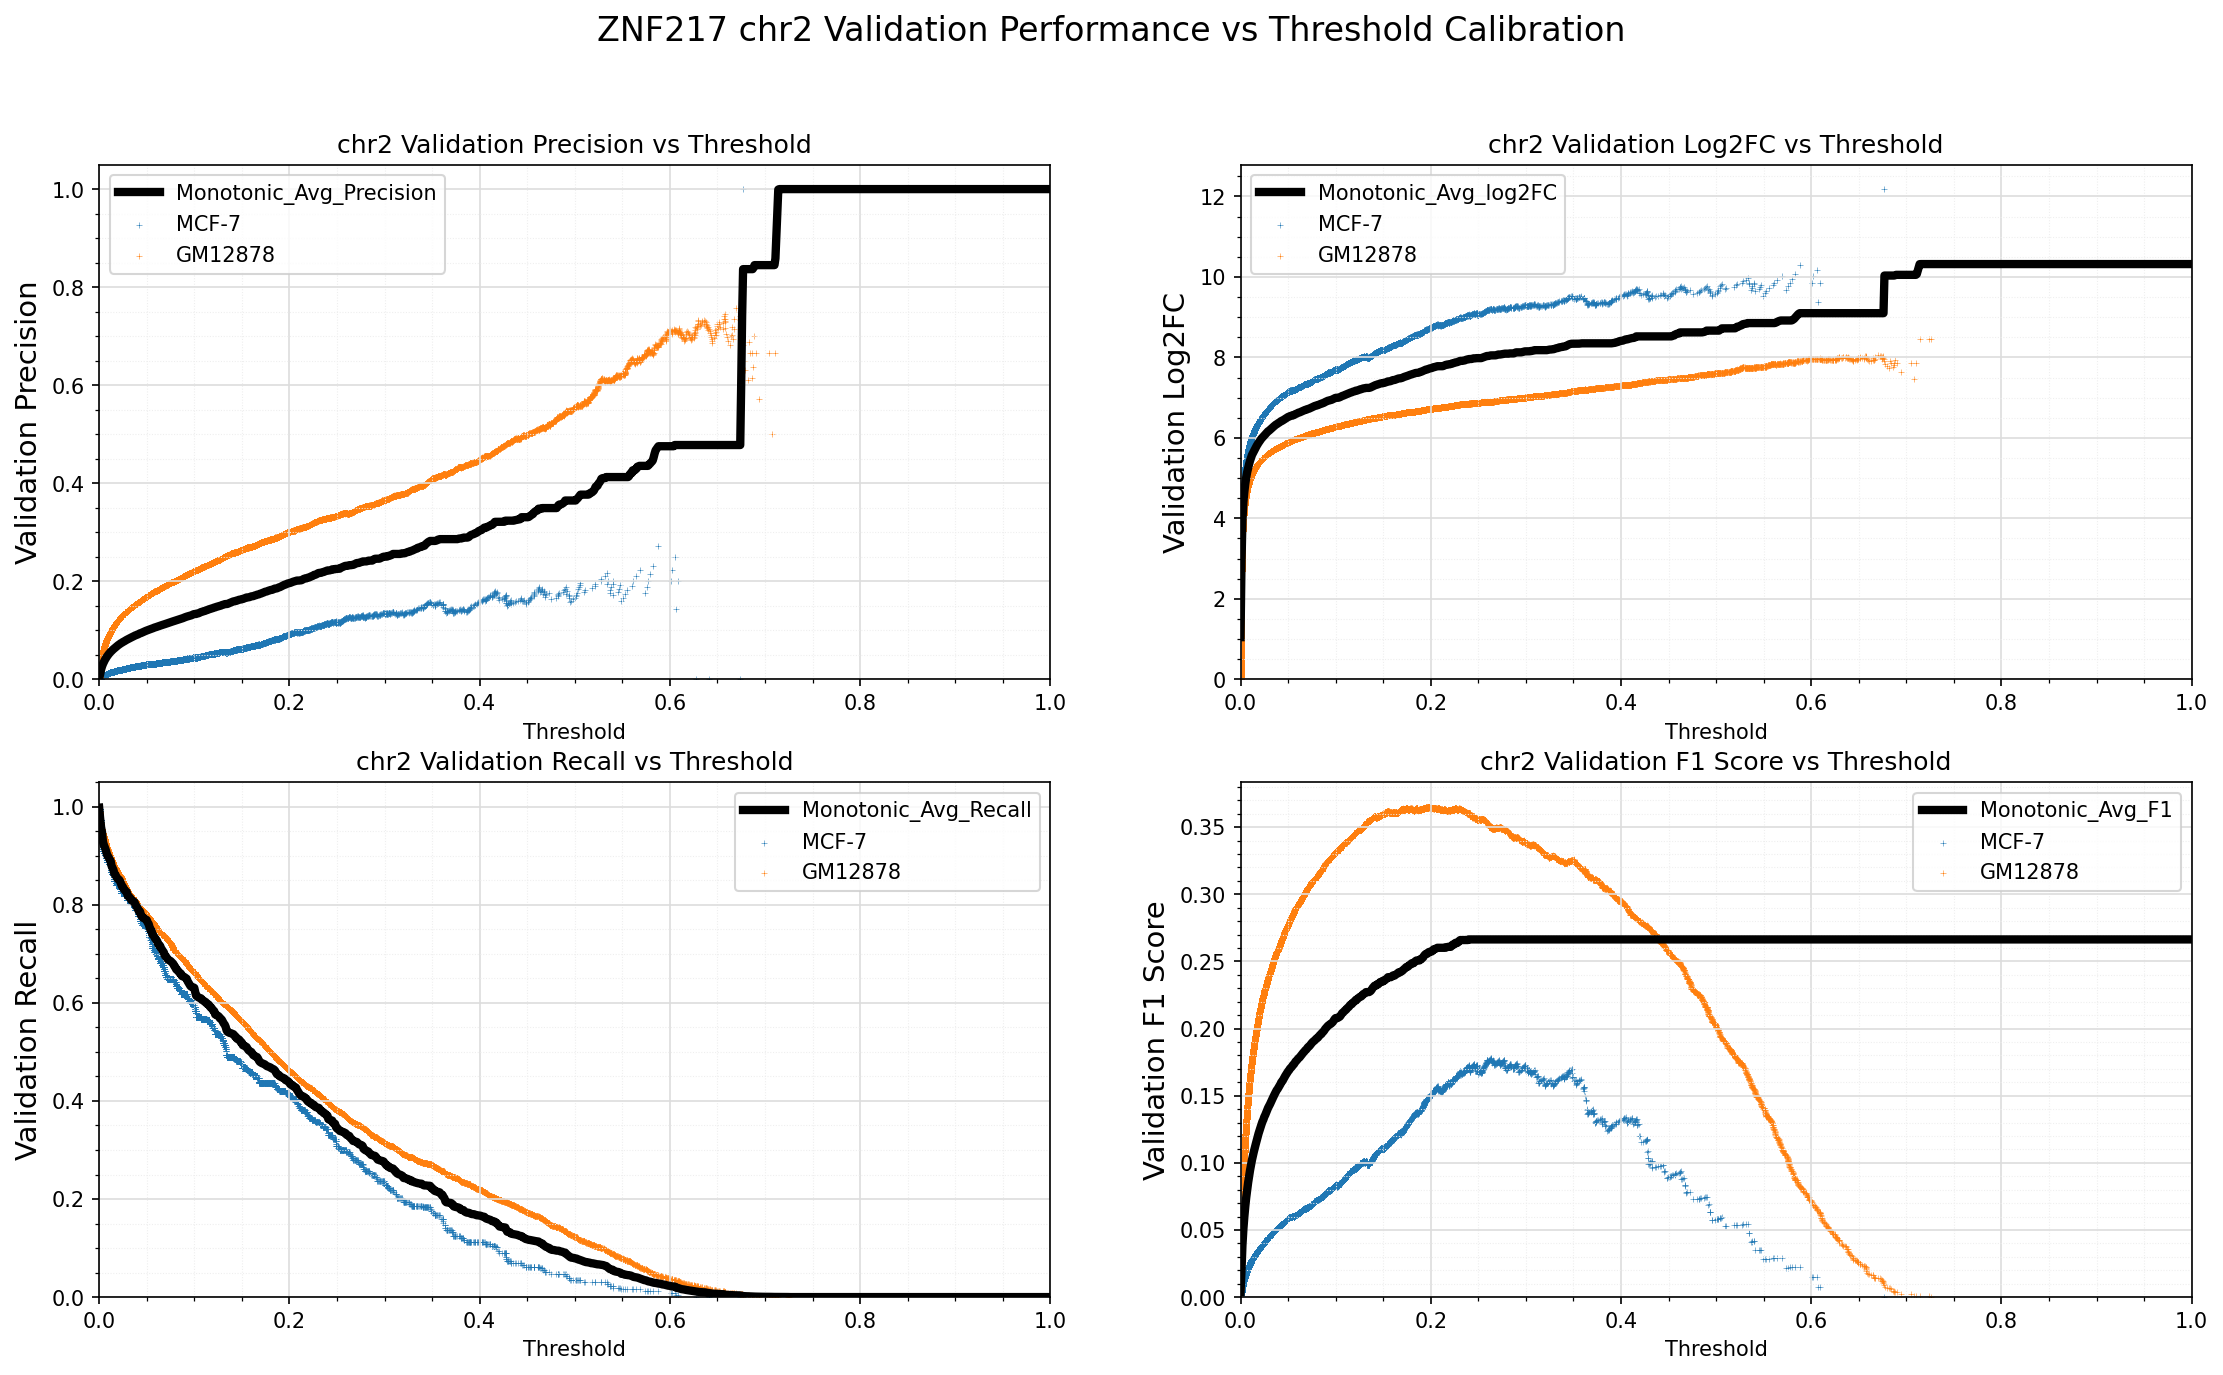

Source data for this figure (header and first rows):
Standard_Thresh	Monotonic_Avg_Precision	Monotonic_Avg_Recall	Monotonic_Avg_log2FC	Monotonic_Avg_F1
0.0	0.001883	0.9982	1.05	0.003757
0.001	0.009943	0.9767	2.887	0.01955
0.002	0.01991	0.9584	3.95	0.03852
0.003	0.02645	0.948	4.398	0.05064
0.004	0.03151	0.9288	4.658	0.05982
0.005	0.03583	0.9217	4.86	0.06755
0.006	0.03961	0.9169	5.019	0.07423
0.007	0.04296	0.9115	5.149	0.08008
0.008	0.046	0.9045	5.254	0.0853
0.009	0.0488	0.8993	5.348	0.09007
0.01	0.05136	0.8969	5.432	0.0944
0.011	0.05371	0.8926	5.506	0.09836
0.012	0.05592	0.89	5.573	0.102
0.013	0.05788	0.8798	5.62	0.1052
0.014	0.05976	0.8754	5.672	0.1083
0.015	0.06156	0.8713	5.72	0.1112
0.016	0.06324	0.8632	5.759	0.1139
0.017	0.06489	0.8616	5.803	0.1166
0.018	0.06658	0.8577	5.843	0.1192
0.019	0.06825	0.8542	5.88	0.1219
0.02	0.06969	0.8524	5.915	0.1241
0.021	0.07105	0.8512	5.95	0.1263
0.022	0.07248	0.848	5.982	0.1285
0.023	0.07383	0.8427	6.008	0.1306
0.024	0.07486	0.8377	6.033	0.1321
0.025	0.07621	0.8364	6.063	0.1342
0.026	0.07718	0.8316	6.086	0.1357
0.027	0.07842	0.8299	6.114	0.1376
0.028	0.07953	0.8277	6.139	0.1392
0.029	0.08068	0.8263	6.165	0.141
0.03	0.08164	0.8187	6.179	0.1423
0.031	0.08255	0.8167	6.2	0.1437
0.032	0.08362	0.8155	6.225	0.1453
0.033	0.08469	0.8127	6.244	0.1468
0.034	0.08569	0.8093	6.263	0.1483
0.035	0.08671	0.8084	6.285	0.1498
0.036	0.08768	0.8072	6.305	0.1513
0.037	0.08864	0.806	6.325	0.1527
0.038	0.08958	0.8014	6.339	0.154
0.039	0.09024	0.7974	6.354	0.1549
0.04	0.09108	0.7952	6.372	0.1561
0.041	0.09185	0.7898	6.385	0.1572
0.042	0.09286	0.7867	6.404	0.1586
0.043	0.09394	0.7863	6.422	0.1602
0.044	0.09447	0.7785	6.427	0.1608
0.045	0.09538	0.7763	6.442	0.1621
0.046	0.09636	0.7736	6.457	0.1635
0.047	0.09722	0.7728	6.472	0.1647
0.048	0.098	0.7717	6.489	0.1658
0.049	0.09885	0.7702	6.506	0.167
0.05	0.09964	0.7692	6.519	0.1681
0.051	0.1003	0.7641	6.527	0.1689
0.052	0.1012	0.7613	6.54	0.1701
0.053	0.1018	0.7544	6.545	0.1708
0.054	0.1024	0.7487	6.552	0.1716
0.055	0.1033	0.7477	6.566	0.1728
0.056	0.1038	0.7393	6.566	0.1733
0.057	0.1046	0.7376	6.58	0.1744
0.058	0.1055	0.7346	6.594	0.1755
0.059	0.106	0.7307	6.602	0.1762
... 941 more rows
